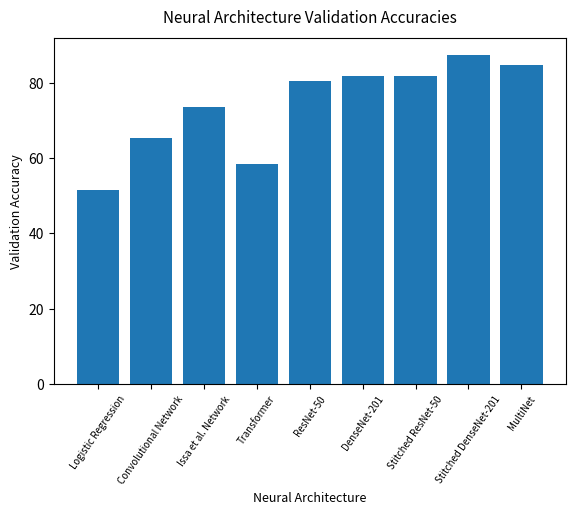
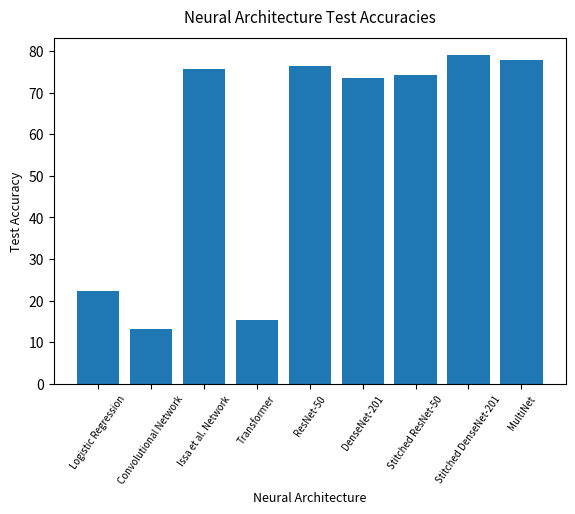
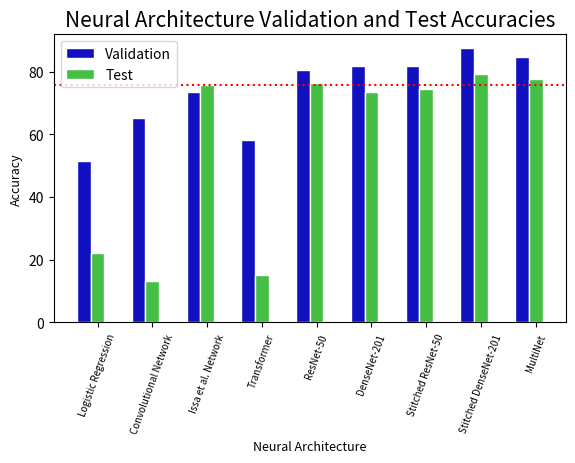

Write Python code to recreate these figures, in order.
import matplotlib.pyplot as plt
import numpy as np

architectures = ['Logistic Regression', 'Convolutional Network', 'Issa et al. Network', 'Transformer', 'ResNet-50', 'DenseNet-201', 'Stitched ResNet-50', 'Stitched DenseNet-201', 'MultiNet']
validation_accuracies = [51.38, 65.28, 73.61, 58.33, 80.56, 81.94, 81.94, 87.50, 84.72]
test_accuracies = [22.22, 13.19, 75.69, 15.28, 76.39, 73.61, 74.31, 79.17, 77.78]

validation_fig = plt.figure()
ax = validation_fig.add_axes([0.1,0.2,0.8,0.72])
ax.bar(architectures, validation_accuracies)
validation_fig.suptitle('Neural Architecture Validation Accuracies', fontsize=11)
plt.xlabel('Neural Architecture', fontsize=9)
plt.ylabel('Validation Accuracy', fontsize=9)
plt.xticks(rotation=55, fontsize=7)
validation_fig.savefig('validation_bar_plot.png')
plt.close(validation_fig)



test_fig = plt.figure()
ax = test_fig.add_axes([0.1,0.2,0.8,0.72])
ax.bar(architectures, test_accuracies)
test_fig.suptitle('Neural Architecture Test Accuracies', fontsize=11)
plt.xlabel('Neural Architecture', fontsize=9)
plt.ylabel('Test Accuracy', fontsize=9)
plt.xticks(rotation=55, fontsize=7)
test_fig.savefig('test_bar_plot.png')
plt.close(test_fig)



validation_test_fig = plt.figure()
ax = validation_test_fig.add_axes([0.1,0.32,0.8,0.6])
barWidth = 0.25
r1 = np.arange(len(validation_accuracies))
r2 = [x + barWidth for x in r1]
plt.bar(r1, validation_accuracies, color='#1111bf', width=barWidth, edgecolor='white', label='var1')
plt.bar(r2, test_accuracies, color='#44bf44', width=barWidth, edgecolor='white', label='var2')
plt.xlabel('Neural Architecture', fontsize=9)
plt.ylabel('Accuracy', fontsize=9)
plt.xticks(rotation=70, fontsize=7)
plt.title('Neural Architecture Validation and Test Accuracies', fontsize=15)
plt.xticks([r + barWidth for r in range(len(validation_accuracies))], architectures)
plt.legend(('Validation', 'Test'))
plt.axhline(y=75.69, color='r', linestyle='dotted')
validation_test_fig.savefig('val_test_bar_plot.png')
plt.close(validation_test_fig)
